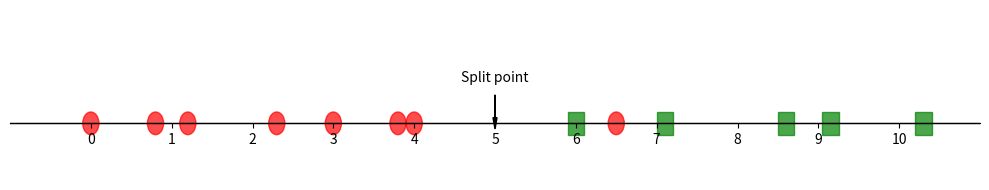

The script that saved this image: (Note: this script raises an exception after producing the figure.)
import matplotlib.pyplot as plt
import matplotlib.patches as patches
import numpy as np
import os

project_root=os.path.dirname(os.getcwd())
#######################################################OSP
file_path=os.path.join(project_root,"Statistical_Sciences_template","figure","OSP.png") 
fig, ax=plt.subplots(figsize=(10, 2))
fig.patch.set_facecolor('white')
ax.set_facecolor('white')
ax.axhline(y=0, color='black', linewidth=1)
ax.set_xlim(-1, 11)
ax.set_ylim(-0.5, 1)
ax.set_xticks(np.arange(0, 11, 1))
ax.set_yticks([])
for spine in ['top', 'right', 'left']:
    ax.spines[spine].set_visible(False)
ax.spines['bottom'].set_position('zero')
blue_circles_x=[0, 0.8 , 1.2, 2.3, 3, 3.8, 4, 6.5]
for x in blue_circles_x:
    ax.add_patch(plt.Circle((x, 0), 0.1, color='red', alpha=0.7))
red_squares_x=[6, 7.1, 8.6, 9.15, 10.3]
for x in red_squares_x:
    ax.add_patch(plt.Rectangle((x-0.1, -0.1), 0.2, 0.2, color='green', alpha=0.7))
split_point=5
ax.text(split_point, 0.4, 'Split point', ha='center', va='center')
ax.arrow(split_point, 0.25, 0, -0.2, head_width=0.05, head_length=0.1, fc='black')
plt.tight_layout()
plt.savefig(os.path.join(file_path))


################################################################################splitting dataset
file_path=os.path.join(project_root,"Statistical_Sciences_template","figure","Splitting Dataset.png") 
fig, ax=plt.subplots()
ax.set_xlim(0, 16+0.2)
ax.set_ylim(0, 0.22)
ax.axis('off') 

total_width=16
height=0.2
y_position=0.01

rect=patches.Rectangle((0, y_position), total_width, height,linewidth=3, edgecolor='black', facecolor='none')
ax.add_patch(rect)
#plt.show()

div1=total_width * 2/4 
div2=total_width * 3/4 

ax.plot([div1, div1], [y_position, y_position + height], 'k-', linewidth=2)
ax.plot([div2, div2], [y_position, y_position + height], 'k-', linewidth=2)

ax.text(div1/2, y_position + height/2, 'Training \n (50%)', 
        ha='center', va='center', fontsize=12)
ax.text((div1 + div2)/2, y_position + height/2, 'Validation \n (25%)', 
        ha='center', va='center', fontsize=12)
ax.text((div2 + total_width)/2, y_position + height/2, 'Test \n (25%)', 
        ha='center', va='center', fontsize=12)

plt.savefig(os.path.join(file_path))

